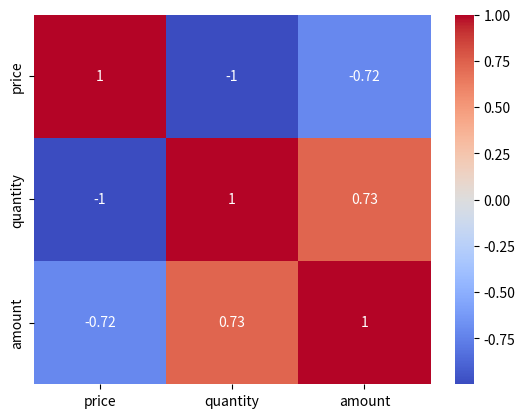

Recreate this plot in Python.
"""可运行示例：先预测结果，再执行。"""

import matplotlib.pyplot as plt
import pandas as pd
import seaborn as sns
data = pd.DataFrame({"price": [10, 12, 20, 22], "quantity": [8, 7, 4, 3], "amount": [80, 84, 80, 66]})
sns.heatmap(data.corr(numeric_only=True), annot=True, cmap="coolwarm", center=0)
plt.show()
